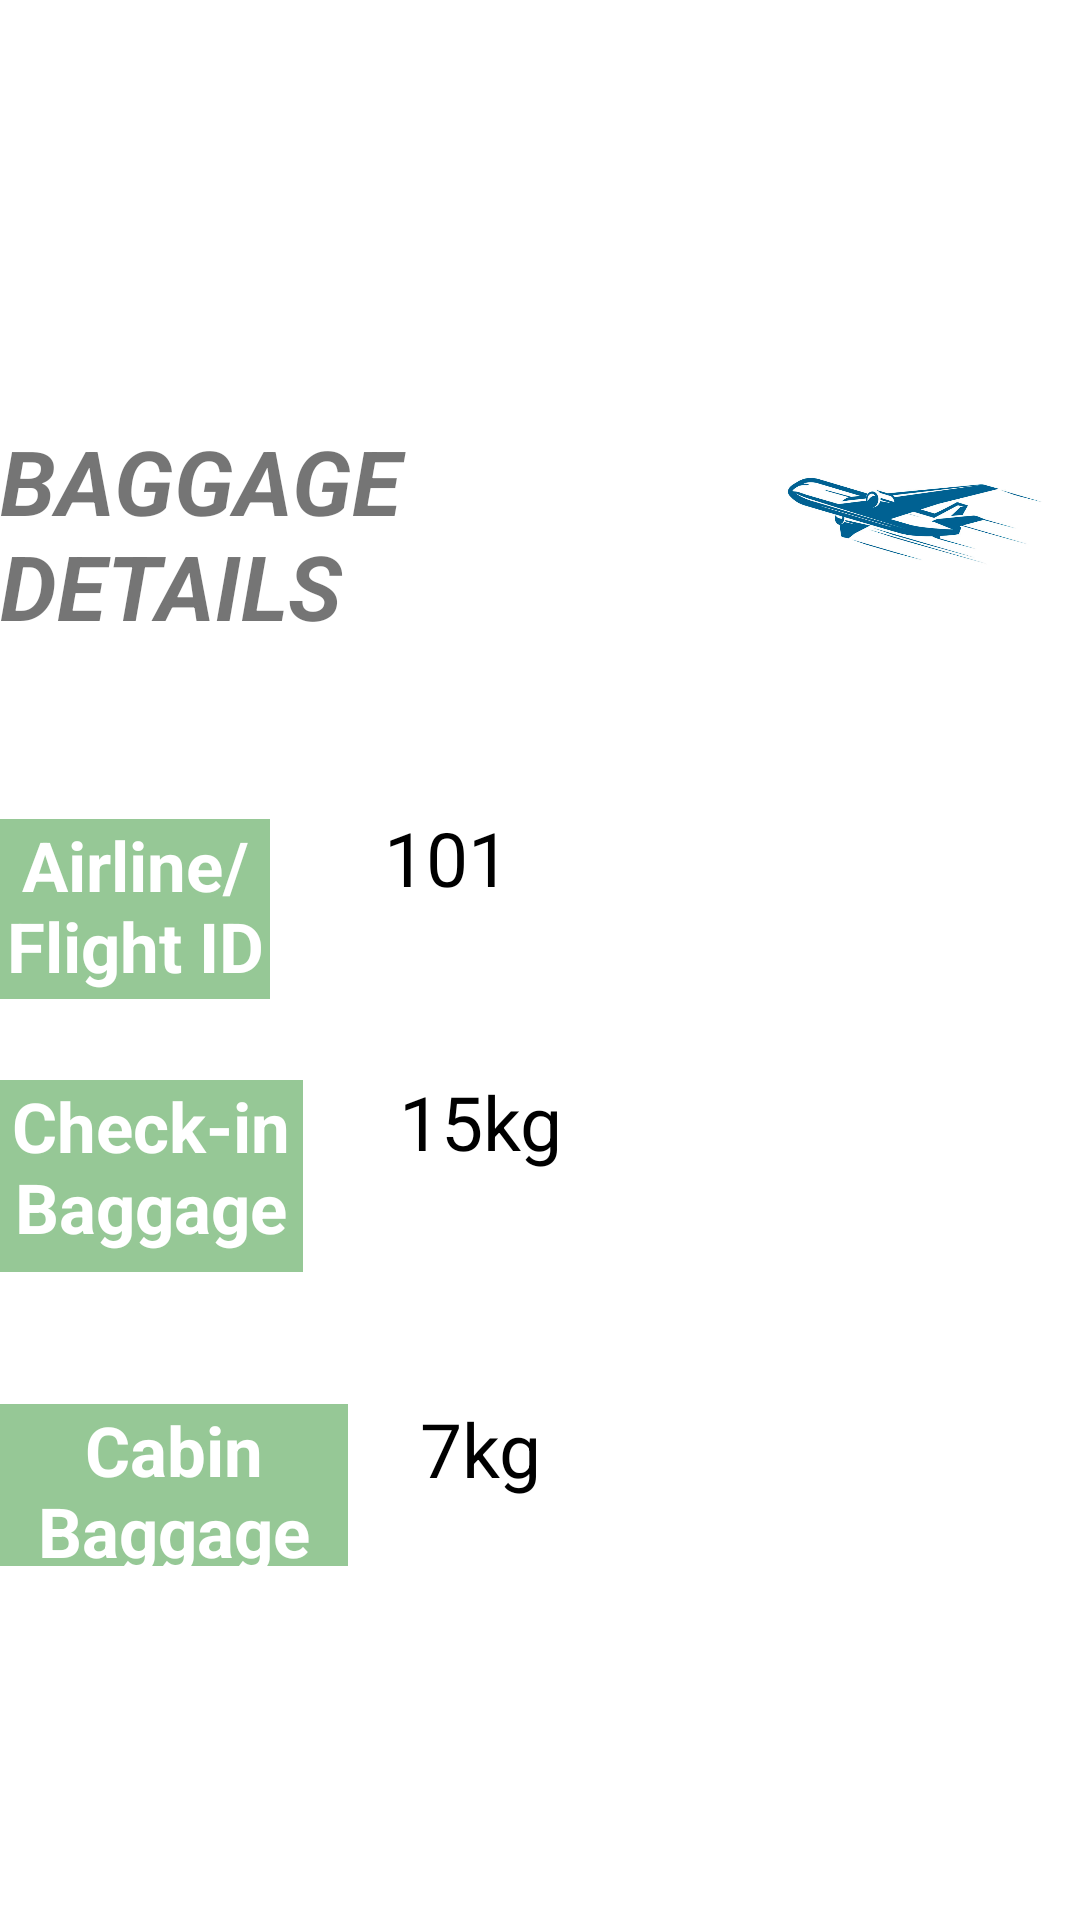

Layout XML and referenced resources for this Android screen:
<!-- AndroidManifest.xml: application theme Theme.JetTech2 -->
<!-- res/layout/fragment2_layout.xml -->
<?xml version="1.0" encoding="utf-8"?>
<RelativeLayout xmlns:android="http://schemas.android.com/apk/res/android"
    xmlns:app="http://schemas.android.com/apk/res-auto"
    android:layout_width="match_parent"
    android:layout_height="match_parent">

    <androidx.constraintlayout.utils.widget.ImageFilterButton
        android:id="@+id/imageFilterButton10"
        android:layout_width="wrap_content"
        android:layout_height="wrap_content"
        app:srcCompat="@drawable/airlift" />

    <TextView
        android:id="@+id/textView55"
        android:layout_width="167dp"
        android:layout_height="54dp"
        android:layout_alignParentBottom="true"
        android:layout_gravity="center_horizontal"
        android:layout_marginEnd="24dp"
        android:layout_marginRight="24dp"
        android:layout_marginBottom="118dp"
        android:layout_toStartOf="@+id/textView58"
        android:layout_toLeftOf="@+id/textView58"
        android:background="@color/green_800"
        android:text="Cabin Baggage"
        android:textAlignment="center"
        android:textColor="@color/white"
        android:textSize="23sp"
        android:textStyle="bold" />

    <TextView
        android:id="@+id/textView56"
        android:layout_width="152dp"
        android:layout_height="64dp"
        android:layout_above="@+id/textView55"
        android:layout_gravity="center_horizontal"
        android:layout_marginEnd="32dp"
        android:layout_marginRight="32dp"
        android:layout_marginBottom="44dp"
        android:layout_toStartOf="@+id/textView59"
        android:layout_toLeftOf="@+id/textView59"
        android:background="@color/green_800"
        android:text="Check-in Baggage"
        android:textAlignment="center"
        android:textColor="@color/white"
        android:textSize="23sp"
        android:textStyle="bold" />

    <TextView
        android:id="@+id/textView57"
        android:layout_width="141dp"
        android:layout_height="60dp"
        android:layout_above="@+id/textView56"
        android:layout_gravity="center_horizontal"
        android:layout_marginEnd="38dp"
        android:layout_marginRight="38dp"
        android:layout_marginBottom="27dp"
        android:layout_toStartOf="@+id/textView60"
        android:layout_toLeftOf="@+id/textView60"
        android:background="@color/green_800"
        android:text="Airline/Flight ID"
        android:textAlignment="center"
        android:textColor="@color/white"
        android:textSize="23sp"
        android:textStyle="bold" />

    <TextView
        android:id="@+id/textView58"
        android:layout_width="196dp"
        android:layout_height="49dp"
        android:layout_alignParentEnd="true"
        android:layout_alignParentRight="true"
        android:layout_alignParentBottom="true"
        android:layout_marginEnd="24dp"
        android:layout_marginRight="24dp"
        android:layout_marginBottom="125dp"
        android:text="7kg"
        android:textSize="25sp"
        android:textColor="@color/black"/>

    <TextView
        android:id="@+id/textView59"
        android:layout_width="222dp"
        android:layout_height="52dp"
        android:layout_above="@+id/textView58"
        android:layout_alignParentEnd="true"
        android:layout_alignParentRight="true"
        android:layout_marginEnd="5dp"
        android:layout_marginRight="5dp"
        android:layout_marginBottom="57dp"
        android:text="15kg"
        android:textSize="25sp"
        android:textColor="@color/black"/>

    <TextView
        android:id="@+id/textView60"
        android:layout_width="218dp"
        android:layout_height="52dp"
        android:layout_above="@+id/textView59"
        android:layout_alignParentEnd="true"
        android:layout_alignParentRight="true"
        android:layout_marginEnd="14dp"
        android:layout_marginRight="14dp"
        android:layout_marginBottom="36dp"
        android:text="101"
        android:textSize="25sp"
        android:textColor="@color/black"/>

    <TextView
        android:id="@+id/textView61"
        android:layout_width="258dp"
        android:layout_height="74dp"
        android:layout_above="@+id/textView60"
        android:layout_alignParentEnd="true"
        android:layout_alignParentRight="true"
        android:layout_marginEnd="129dp"
        android:layout_marginRight="129dp"
        android:layout_marginBottom="55dp"
        android:text="BAGGAGE DETAILS"
        android:textSize="30sp"
        android:textStyle="bold|italic" />

    <ImageView
        android:id="@+id/imageView7"
        android:layout_width="93dp"
        android:layout_height="50dp"
        android:layout_above="@+id/textView60"
        android:layout_alignParentEnd="true"
        android:layout_alignParentRight="true"
        android:layout_marginEnd="11dp"
        android:layout_marginRight="11dp"
        android:layout_marginBottom="70dp"
        app:srcCompat="@drawable/airlogo" />
</RelativeLayout>
<!-- resources referenced by this layout -->
<resources>
  <color name="black">#FF000000</color>
  <color name="green_800">#96C896</color>
  <color name="white">#FFFFFFFF</color>
  <!-- drawable airlogo: png bitmap (drawable, 220324 bytes) -->
  <style name="Theme.JetTech2" parent="Theme.MaterialComponents.DayNight.DarkActionBar">
          
          <item name="colorPrimary">@color/purple_500</item>
          <item name="colorPrimaryVariant">@color/purple_700</item>
          <item name="colorOnPrimary">@color/white</item>
          
          <item name="colorSecondary">@color/teal_200</item>
          <item name="colorSecondaryVariant">@color/teal_700</item>
          <item name="colorOnSecondary">@color/black</item>
          
          <item name="android:statusBarColor" tools:targetApi="l">?attr/colorPrimaryVariant</item>
          
      </style>
  <color name="purple_500">#FF6200EE</color>
  <color name="purple_700">#FF3700B3</color>
  <color name="teal_200">#FF03DAC5</color>
  <color name="teal_700">#FF018786</color>
</resources>
